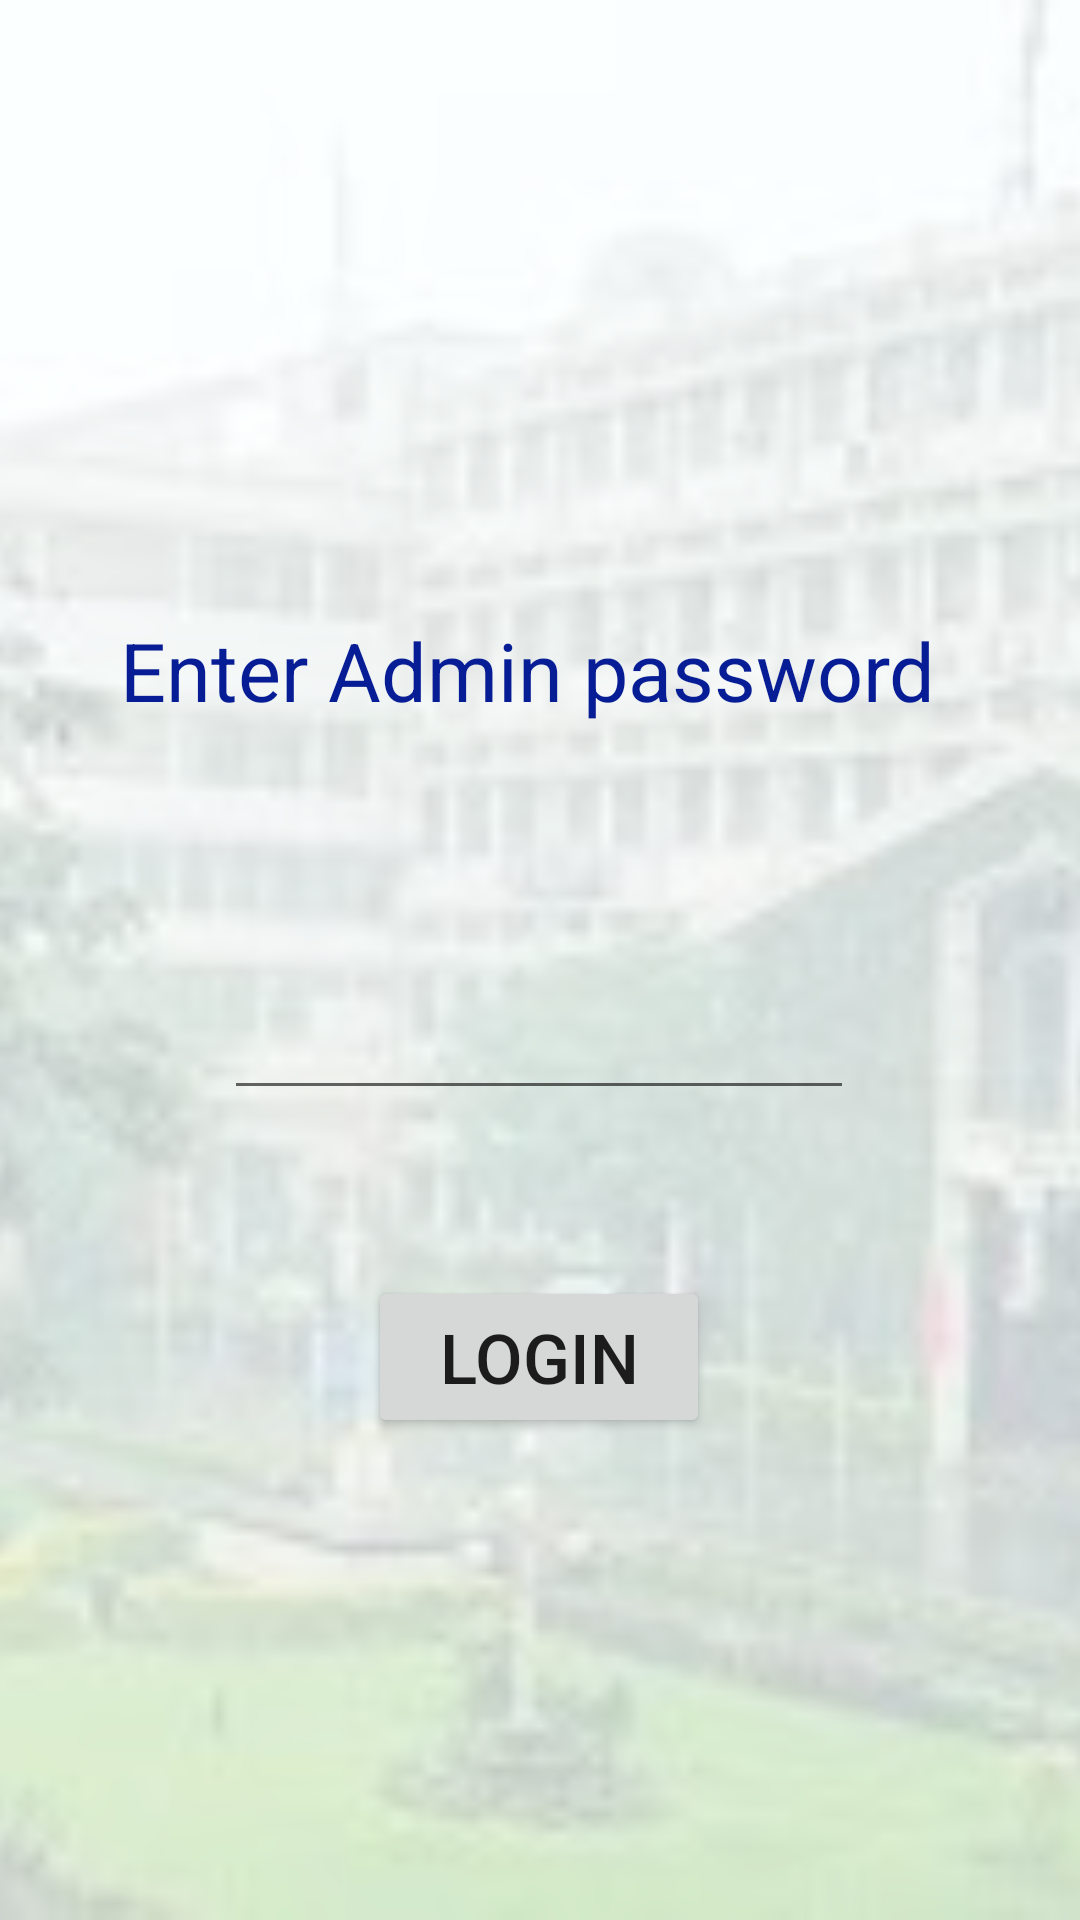

Write the Android layout XML for this screen, with the resource values it uses.
<!-- AndroidManifest.xml: application theme Theme.NMAMITResources -->
<!-- res/layout/activity_adminusn.xml -->
<?xml version="1.0" encoding="utf-8"?>
<androidx.constraintlayout.widget.ConstraintLayout xmlns:android="http://schemas.android.com/apk/res/android"
    xmlns:app="http://schemas.android.com/apk/res-auto"
    xmlns:tools="http://schemas.android.com/tools"
    android:layout_width="match_parent"
    android:layout_height="match_parent"
    android:background="@drawable/a12"
    tools:context=".adminusn">
    <ImageView
        android:id="@+id/imageView3"
        android:layout_width="wrap_content"
        android:layout_height="wrap_content"
        app:layout_constraintBottom_toBottomOf="parent"
        app:layout_constraintEnd_toEndOf="parent"
        app:layout_constraintHorizontal_bias="0.0"
        app:layout_constraintStart_toStartOf="parent"
        app:layout_constraintTop_toTopOf="parent"
        app:layout_constraintVertical_bias="0.0"
        app:srcCompat="@drawable/logo" />

    <TextView
        android:id="@+id/textView3"
        android:layout_width="280dp"
        android:layout_height="55dp"
        android:text="Enter Admin password"
        android:textColor="#071D95"
        android:textSize="27dp"
        app:layout_constraintBottom_toBottomOf="parent"
        app:layout_constraintEnd_toEndOf="parent"
        app:layout_constraintStart_toStartOf="parent"
        app:layout_constraintTop_toTopOf="parent"
        app:layout_constraintVertical_bias="0.351" />

    <Button
        android:id="@+id/bb"
        android:layout_width="114dp"
        android:layout_height="54dp"
        android:text="login"
        android:textSize="23dp"

        app:layout_constraintBottom_toBottomOf="parent"
        app:layout_constraintEnd_toEndOf="parent"
        app:layout_constraintHorizontal_bias="0.498"
        app:layout_constraintStart_toStartOf="parent"
        app:layout_constraintTop_toTopOf="@+id/imageView3"
        app:layout_constraintVertical_bias="0.726" />

    <EditText
        android:id="@+id/ee"
        android:layout_width="wrap_content"
        android:layout_height="wrap_content"
        android:ems="10"
        android:inputType="textPassword"
        app:layout_constraintBottom_toBottomOf="parent"
        app:layout_constraintEnd_toEndOf="parent"
        app:layout_constraintHorizontal_bias="0.497"
        app:layout_constraintStart_toStartOf="parent"
        app:layout_constraintTop_toTopOf="@+id/imageView3"
        app:layout_constraintVertical_bias="0.549" />
</androidx.constraintlayout.widget.ConstraintLayout>
<!-- resources referenced by this layout -->
<resources>
  <!-- drawable a12: png bitmap (drawable-v24, 873240 bytes) -->
  <style name="Theme.NMAMITResources" parent="Theme.MaterialComponents.DayNight.DarkActionBar">
          
          <item name="colorPrimary">@color/purple_500</item>
          <item name="colorPrimaryVariant">@color/purple_700</item>
          <item name="colorOnPrimary">@color/white</item>
          
          <item name="colorSecondary">@color/teal_200</item>
          <item name="colorSecondaryVariant">@color/teal_700</item>
          <item name="colorOnSecondary">@color/black</item>
          
          <item name="android:statusBarColor" tools:targetApi="l">?attr/colorPrimaryVariant</item>
          
      </style>
  <!-- not gathered from this repository: default colours our renderer supplied (Android Studio template values) -->
  <color name="purple_500">#FF6200EE</color>
  <color name="purple_700">#FF3700B3</color>
  <color name="teal_200">#FF03DAC5</color>
  <color name="teal_700">#FF018786</color>
  <color name="black">#FF000000</color>
  <color name="white">#FFFFFFFF</color>
</resources>
